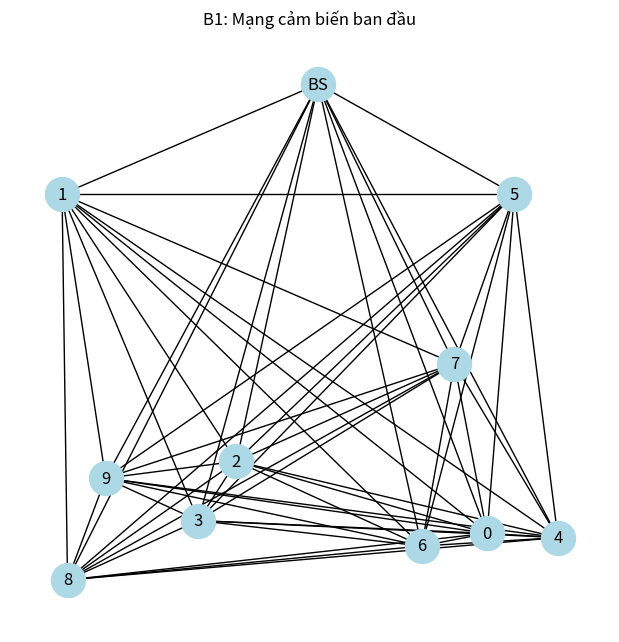
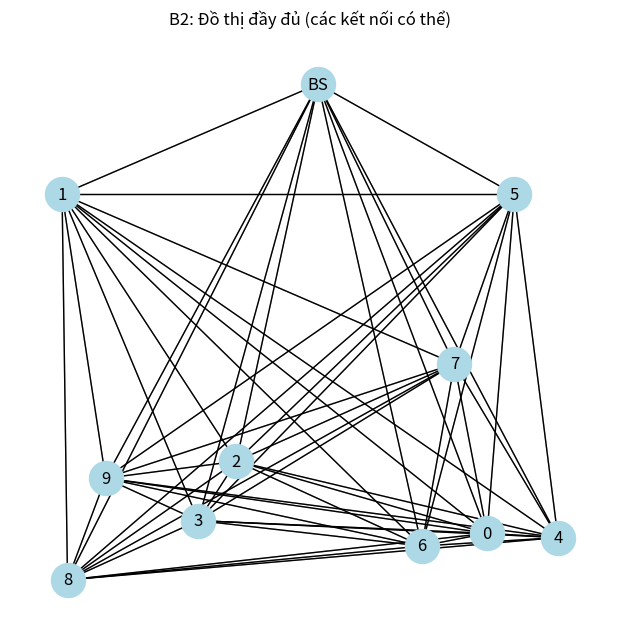
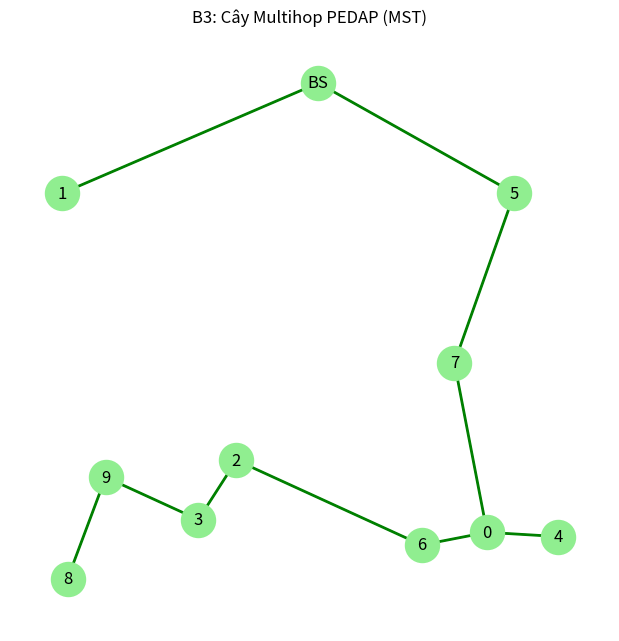
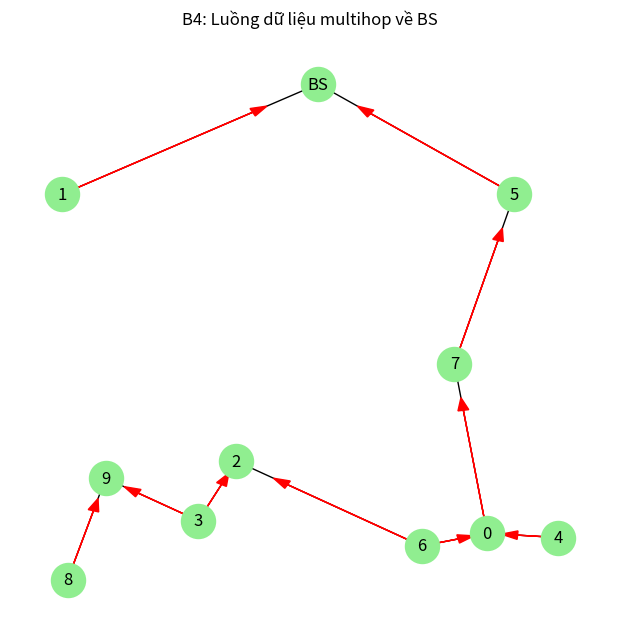

Generate these figures, in order, with matplotlib:
import matplotlib.pyplot as plt
import networkx as nx
import random

# ---------------------------
# B1: Tạo ngẫu nhiên node và Base Station
# ---------------------------
random.seed(42)
num_nodes = 10
positions = {i: (random.randint(0, 100), random.randint(0, 100)) for i in range(num_nodes)}
positions['BS'] = (50, 120)  # Base Station

# ---------------------------
# B2: Tạo đồ thị đầy đủ với trọng số = khoảng cách Euclidean
# ---------------------------
A = nx.Graph()
for i in positions:
    A.add_node(i, pos=positions[i])

G = A
for i in positions:
    for j in positions:
        if i != j:
            xi, yi = positions[i]
            xj, yj = positions[j]
            dist = ((xi - xj)**2 + (yi - yj)**2)**0.5
            G.add_edge(i, j, weight=dist)

# ---------------------------
# B3: Tính cây MST (PEDAP)
# ---------------------------
mst = nx.minimum_spanning_tree(G)

# ---------------------------
# Hàm vẽ helper
# ---------------------------
def draw_step(step):
    plt.figure(figsize=(6,6))
    pos = positions

    if step == 1:
        nx.draw(A, pos, node_color="lightblue", node_size=600, with_labels=True)
        plt.title("B1: Mạng cảm biến ban đầu")

    elif step == 2:
        nx.draw(G, pos, node_color="lightblue", node_size=600, with_labels=True)
        nx.draw_networkx_edges(G, pos, alpha=0.3)
        plt.title("B2: Đồ thị đầy đủ (các kết nối có thể)")

    elif step == 3:
        nx.draw(mst, pos, node_color="lightgreen", node_size=600, with_labels=True)
        nx.draw_networkx_edges(mst, pos, edge_color="green", width=2)
        plt.title("B3: Cây Multihop PEDAP (MST)")

    elif step == 4:
        nx.draw(mst, pos, node_color="lightgreen", node_size=600, with_labels=True)
        # Vẽ mũi tên (luồng dữ liệu từ node -> parent)
        for u, v in mst.edges():
            # giả định dữ liệu đi về phía BS
            if v == 'BS':
                parent, child = v, u
            elif u == 'BS':
                parent, child = u, v
            else:
                # chọn node gần BS hơn làm parent
                if positions[u][1] > positions[v][1]:
                    parent, child = u, v
                else:
                    parent, child = v, u
            plt.arrow(positions[child][0], positions[child][1],
                      (positions[parent][0]-positions[child][0])*0.8,
                      (positions[parent][1]-positions[child][1])*0.8,
                      length_includes_head=True, head_width=2, color="red")
        plt.title("B4: Luồng dữ liệu multihop về BS")

    plt.show()

# ---------------------------
# Hiển thị lần lượt các bước
# ---------------------------
for s in range(1,5):
    draw_step(s)
